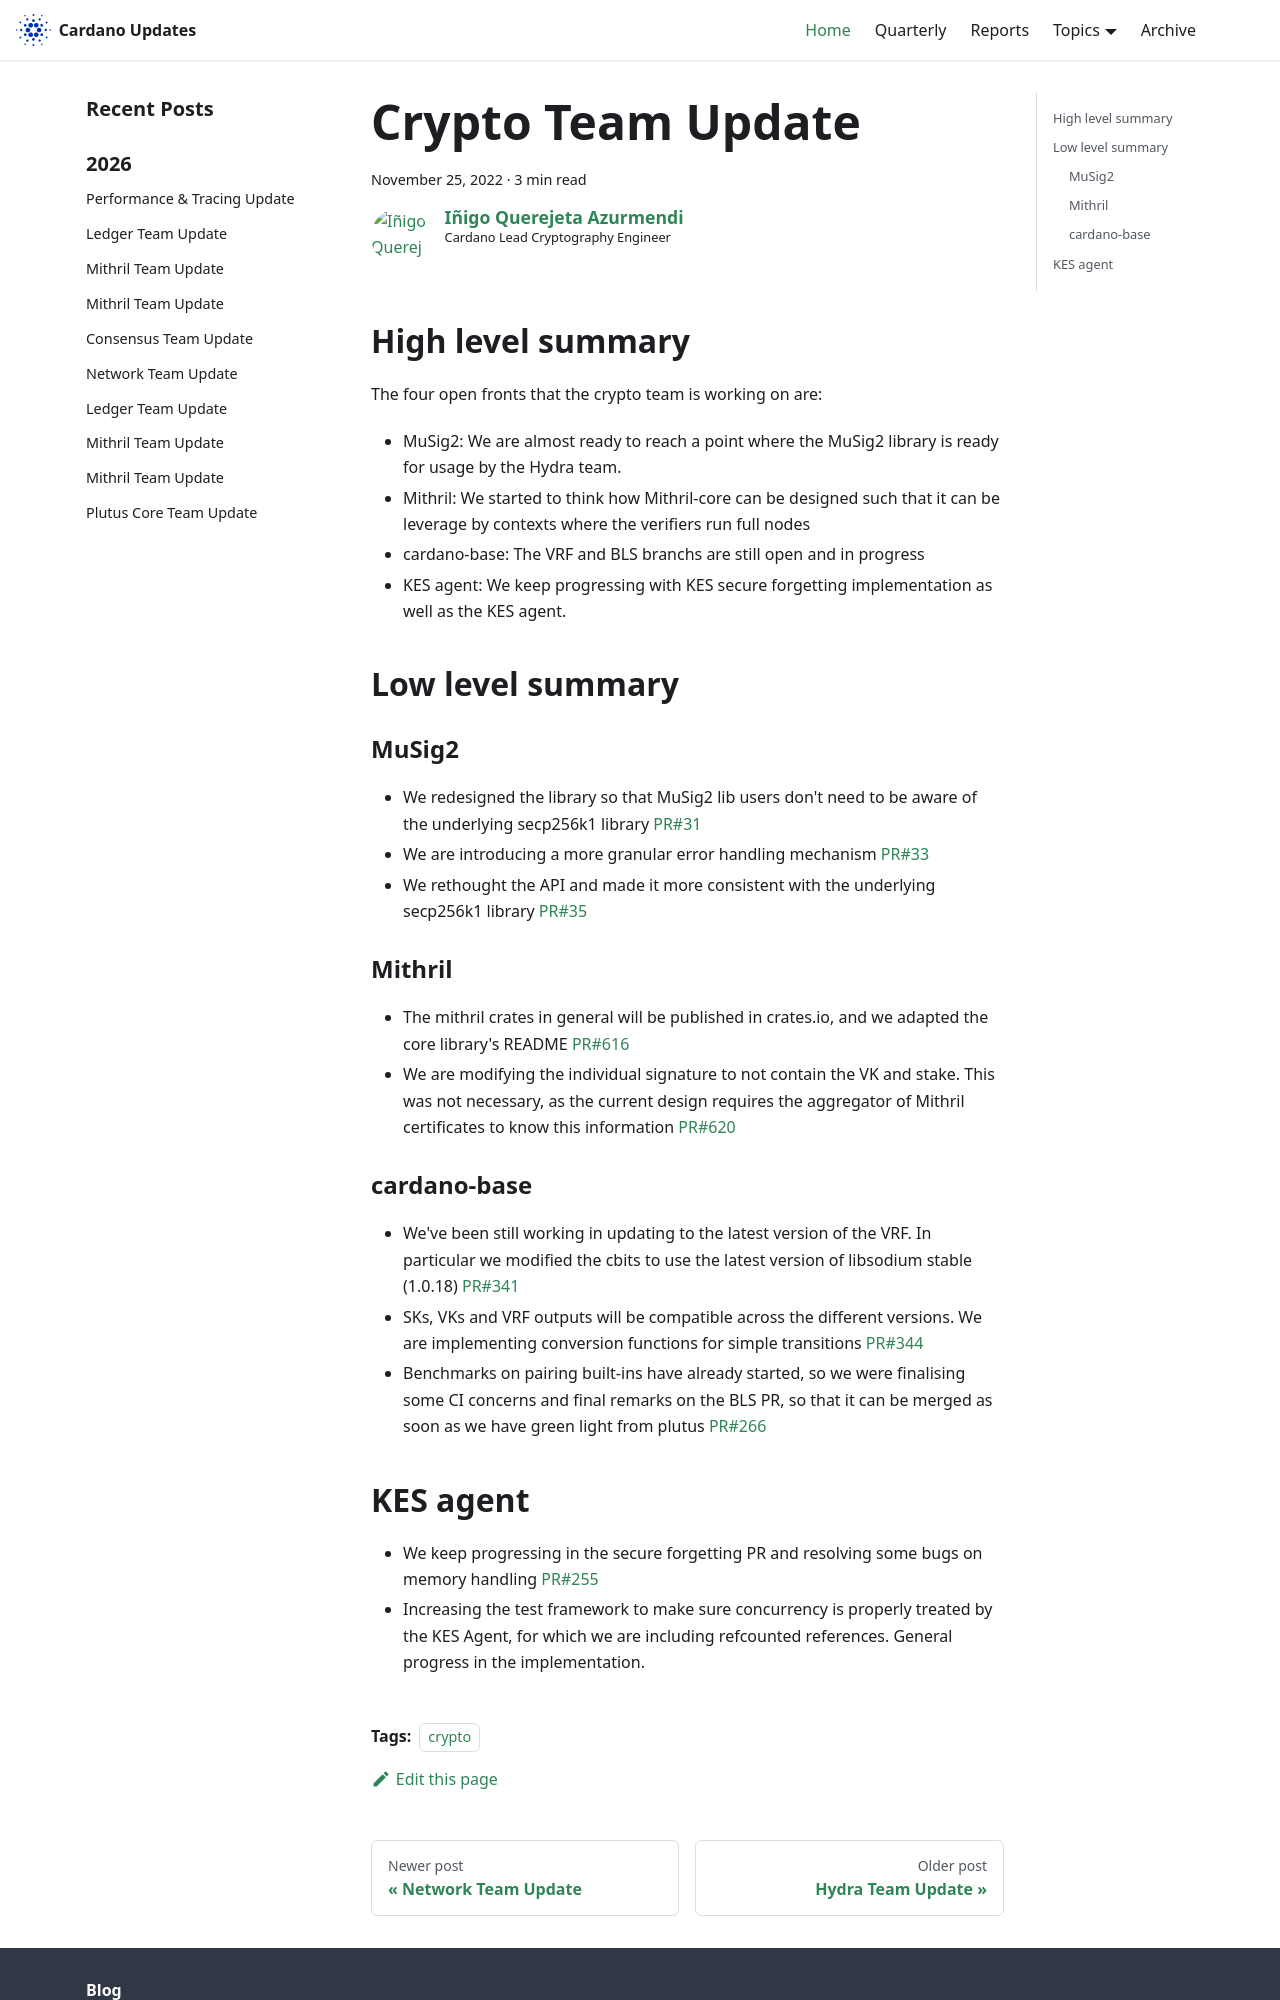

repository: IntersectMBO/cardano-updates · page: 2022-11-25-crypto/index.html · generator: docusaurus

---
title: Crypto Team Update
slug: 2022-11-25-crypto
authors: iquerejeta
tags: [crypto]
hide_table_of_contents: false
---

## High level summary
The four open fronts that the crypto team is working on are:
* MuSig2: We are almost ready to reach a point where the MuSig2 library is ready for usage by the Hydra team. 
* Mithril: We started to think how Mithril-core can be designed such that it can be leverage by contexts where the verifiers run full nodes
* cardano-base: The VRF and BLS branchs are still open and in progress
* KES agent: We keep progressing with KES secure forgetting implementation as well as the KES agent. 

## Low level summary
### MuSig2
* We redesigned the library so that MuSig2 lib users don't need to be aware of the underlying secp256k1 library [PR#31](https://github.com/input-output-hk/musig2/pull/31)
* We are introducing a more granular error handling mechanism [PR#33](https://github.com/input-output-hk/musig2/pull/33)
* We rethought the API and made it more consistent with the underlying secp256k1 library [PR#35](https://github.com/input-output-hk/musig2/pull/35)

### Mithril
* The mithril crates in general will be published in crates.io, and we adapted the core library's README [PR#616](https://github.com/input-output-hk/mithril/pull/616) 
* We are modifying the individual signature to not contain the VK and stake. This was not necessary, as the current design requires the aggregator of Mithril certificates to know this information [PR#620](https://github.com/input-output-hk/mithril/pull/620)

### cardano-base
* We've been still working in updating to the latest version of the VRF. In particular we modified the cbits to use the latest version of libsodium stable (1.0.18) [PR#341](https://github.com/input-output-hk/cardano-base/pull/341)
* SKs, VKs and VRF outputs will be compatible across the different versions. We are implementing conversion functions for simple transitions [PR#344](https://github.com/input-output-hk/cardano-base/pull/344)
* Benchmarks on pairing built-ins have already started, so we were finalising some CI concerns and final remarks on the BLS PR, so that it can be merged as soon as we have green light from plutus [PR#266](https://github.com/input-output-hk/cardano-base/pull/266)
